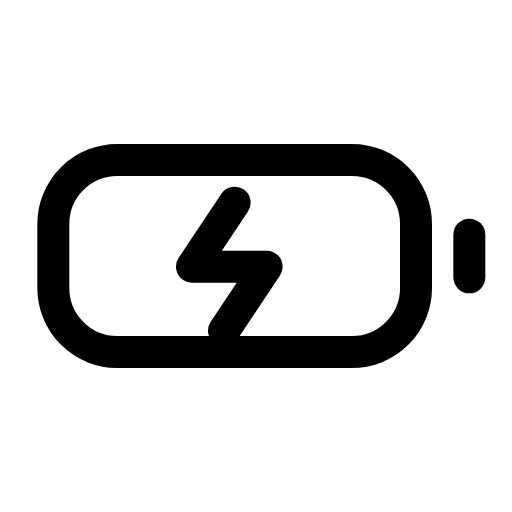
t = 0.00 s
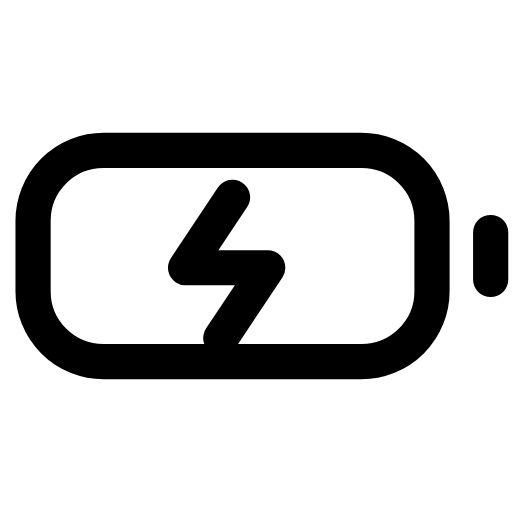
t = 0.12 s
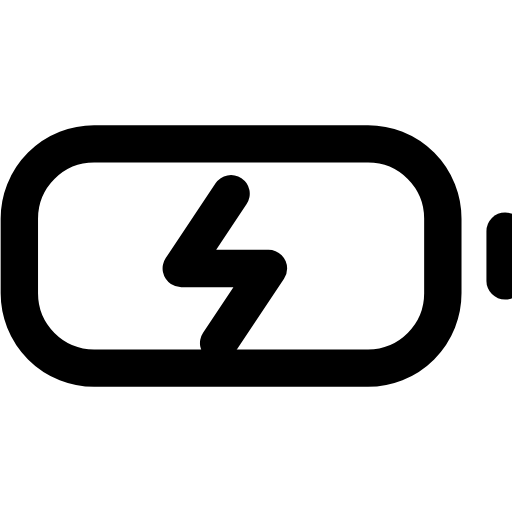
t = 0.29 s
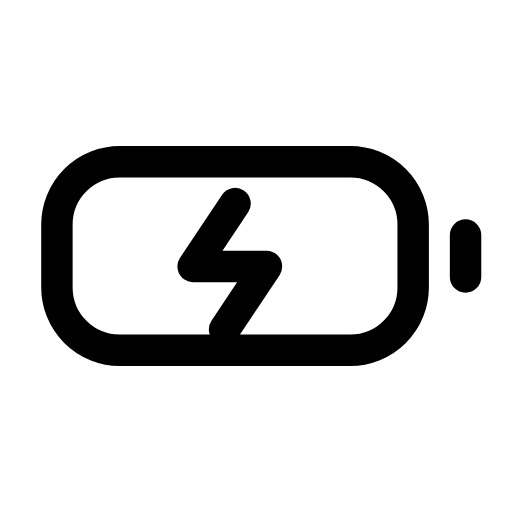
t = 0.39 s
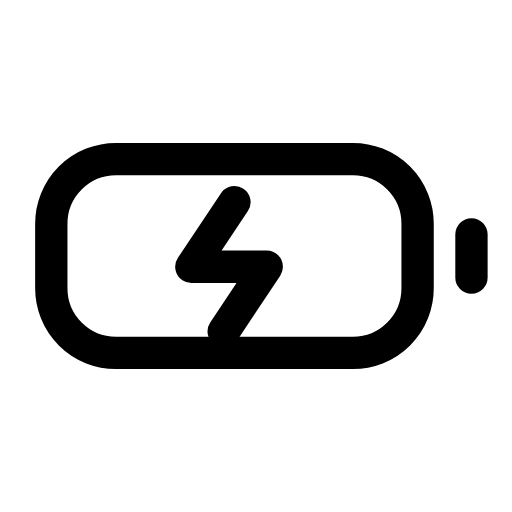
t = 0.52 s
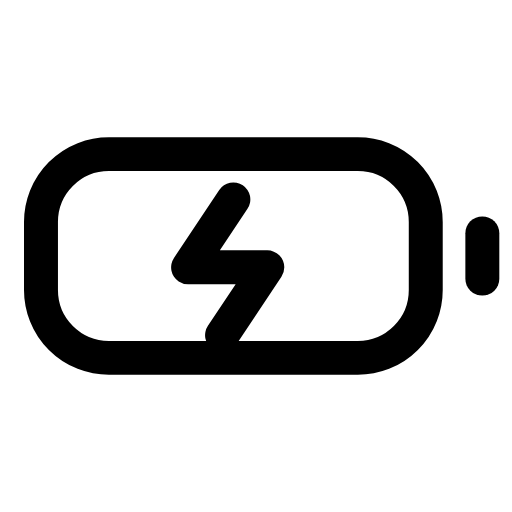
t = 0.65 s

The animated SVG that drew these frames (rendered in a browser with its animation timeline set to each time). Animation: 1 CSS @keyframes rule; one cycle of 0.80 s, repeats indefinitely.

<svg xmlns="http://www.w3.org/2000/svg" viewBox="0 0 24 24" width="24" height="24" class="rd-a-battery-charging" data-rd-animate="hover"><style>.rd-a-battery-charging{overflow:visible}.rd-a-battery-charging *{transform-box:view-box}.rd-a-battery-charging .a{transform-origin:12px 12px}@media (prefers-reduced-motion:no-preference){.rd-a-battery-charging[data-rd-animate="hover"]:hover .a,:hover>.rd-a-battery-charging[data-rd-animate="parent"] .a,.rd-a-battery-charging[data-rd-animate="play"] .a,.rd-a-battery-charging[data-rd-animate="loop"] .a{animation:rd-battery-charging-m calc(0.8s*var(--rd-speed,1)) ease-in-out}.rd-a-battery-charging[data-rd-animate="loop"] *{animation-iteration-count:infinite!important}@keyframes rd-battery-charging-m{0%,100%{scale:1}30%{scale:1.2}55%{scale:.95}75%{scale:1.07}}}</style><g fill="none" stroke="currentColor" stroke-linecap="round" stroke-linejoin="round" stroke-width="1.5"><g class="a"><rect x="2.5" y="7.5" width="17" height="9" rx="3"/><path d="M22 11v2"/><path d="M11 9.5l-2 3h3.5l-2 3"/></g></g></svg>
